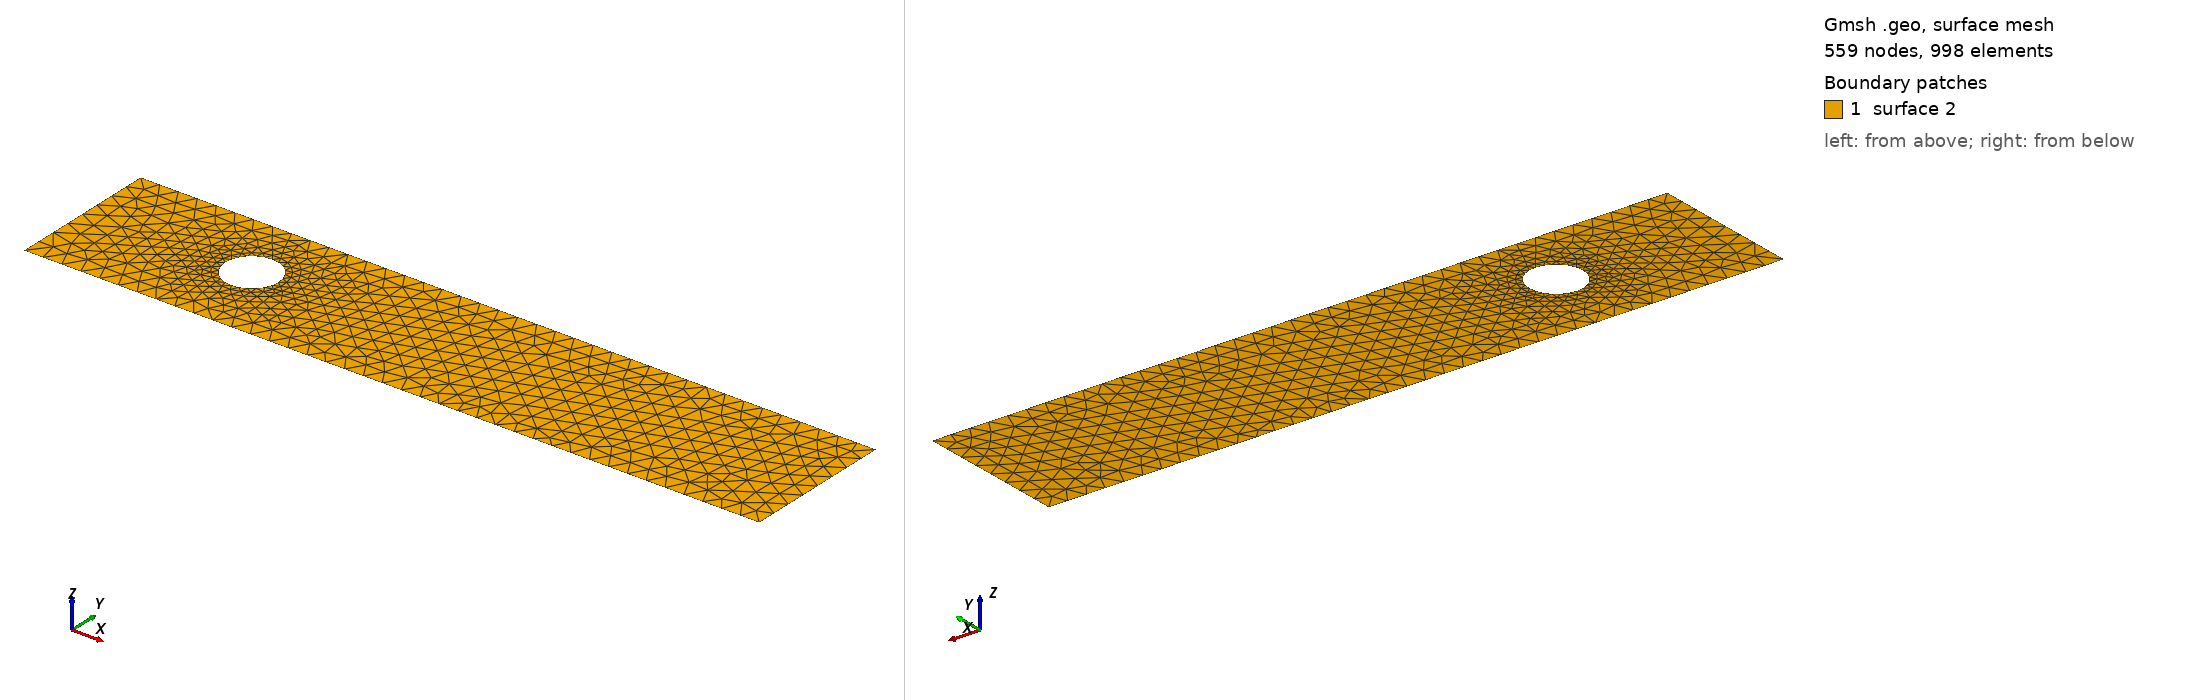

Gmsh geometry script, surface-meshed: 559 nodes, 998 surface elements. Boundary patches (legend numbers): 1 surface 2. Left view from above one corner, right view from below the opposite corner. The script declares no physical surfaces, so the legend lists its geometric surfaces. The drawing asked Gmsh for element sizes between 1% and 20% of the model's largest extent; the script's own settings can give other sizes.

=== cad_155.geo (drawn) ===
//+
SetFactory("OpenCASCADE");
//+
Point(1) = {0.966268, -3.106107, 0.000000, 1.000000};
//+
Point(2) = {38.978860, -3.106107, 0.000000, 1.000000};
//+
Point(3) = {38.978860, 4.739889, 0.000000, 1.000000};
//+
Point(4) = {0.966268, 4.739889, 0.000000, 1.000000};
//+
Line(1) = {4, 1};
//+
Line(2) = {1, 2};
//+
Line(3) = {2, 3};
//+
Line(4) = {3, 4};
//+
Curve Loop(1) = {1, 2, 3, 4};
//+
Point(6) = {10.877387, 1.107690, 0.000000, 0.137412};
//+
Point(5) = {9.503270, 1.107690, 0.000000, 0.137412};
//+
Point(7) = {8.816212, 2.297710, 0.000000, 0.137412};
//+
Point(8) = {8.816212, -0.082330, 0.000000, 0.137412};
//+
Ellipse(5) = {6, 5, 7, 7};
//+
Ellipse(6) = {7, 5, 8, 8};
//+
Ellipse(7) = {8, 5, 6, 6};
//+
Curve Loop(2) = {5, 6, 7};
//+
Plane Surface(2) = {1, 2};
//+
Physical Curve("INFLOW", 100) = {1};
//+
Physical Curve("OUTFLOW", 101) = {3};
//+
Physical Curve("WALL_BOUNDARY", 102) = {2, 4};
//+
Physical Curve("OBSTACLE", 103) = {5, 6, 7};
